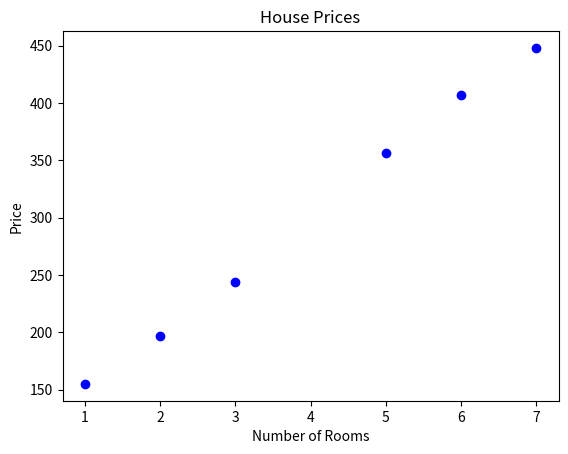

The matplotlib source for this figure:
# LINEAR REGRESSION
import random
import numpy as np

# Coding Linear Regression
# Using the Square Trick
def square_trick(base_price, price_per_room, num_rooms, price, learning_rate):
    """Generates the new parameters for
    linear regression using the square trick.   

    Args:
        base_price (float): The base price of the property.
        price_per_room (float): The price per room of the property.
        num_rooms (int): The number of rooms in the property.
        price (float): The actual price of the property.
        learning_rate (float): The learning rate for the gradient descent.

    Returns:
        float: The updated base price.
        float: The updated price per room.
    """
    predicted_price = base_price + price_per_room * num_rooms
    base_price += learning_rate * (price - predicted_price)
    price_per_room += learning_rate * num_rooms * (price - predicted_price)
    return base_price, price_per_room

# Using the absolute trick
def absolute_trick(base_price, price_per_room, num_rooms, price, learning_rate):
    """Generates the new parameters for
    linear regression using the absolute trick.

    Args:
        base_price (float): The base price of the property.
        price_per_room (float): The price per room of the property.
        num_rooms (int): The number of rooms in the property.
        price (float): The actual price of the property.
        learning_rate (float): The learning rate for the gradient descent.

    Returns:
        float: The updated base price.
        float: The updated price per room.
    """
    
    predicted_price = base_price + price_per_room + num_rooms
    if price > predicted_price:
        price_per_room += learning_rate * num_rooms
        base_price += learning_rate
    else:
        price_per_room -= learning_rate * num_rooms
        base_price -= learning_rate
    return base_price, price_per_room

# Linear Regression Algorithm
def linear_regression(features, labels, learning_rate = 0.01, epochs = 1000):
    """Performs linear regression on the given features and labels.

    Args:
        features (list of tuples): The features of the data points.
        labels (list of floats): The labels of the data points.
        learning_rate (float, optional): The learning rate for the gradient descent. Defaults to 0.01.
        epochs (int, optional): The number of iterations for training. Defaults to 1000.

    Returns:
        tuple: The final parameters (base_price, price_per_room) after training.
    """
    # Initialize parameters
    base_price = random.random()
    price_per_room = random.random()

    for epoch in range(epochs):
        i = random.randint(0, len(features) - 1)
        num_rooms = features[i]
        price = labels[i]
        price_per_room, base_price = square_trick(
            base_price, price_per_room, num_rooms, price, learning_rate=learning_rate
        )
        
    return base_price, price_per_room

# loading and plotting data
features = np.array([1, 2, 3, 5, 6, 7])
labels = np.array([155, 197, 244, 356, 407, 448])

# Plotting data
import matplotlib.pyplot as plt

plt.scatter(features, labels, color='blue')
plt.xlabel('Number of Rooms')
plt.ylabel('Price')
plt.title('House Prices')
plt.show()

# Running Linear Regression
base_price, price_per_room = linear_regression(features, labels, learning_rate=0.01, epochs=10000)
# Expected output: (base_price, price_per_room) close to (100, 50)

# Using the learned parameters to make predictions
num_rooms = 4
predicted_price = base_price + price_per_room * num_rooms
